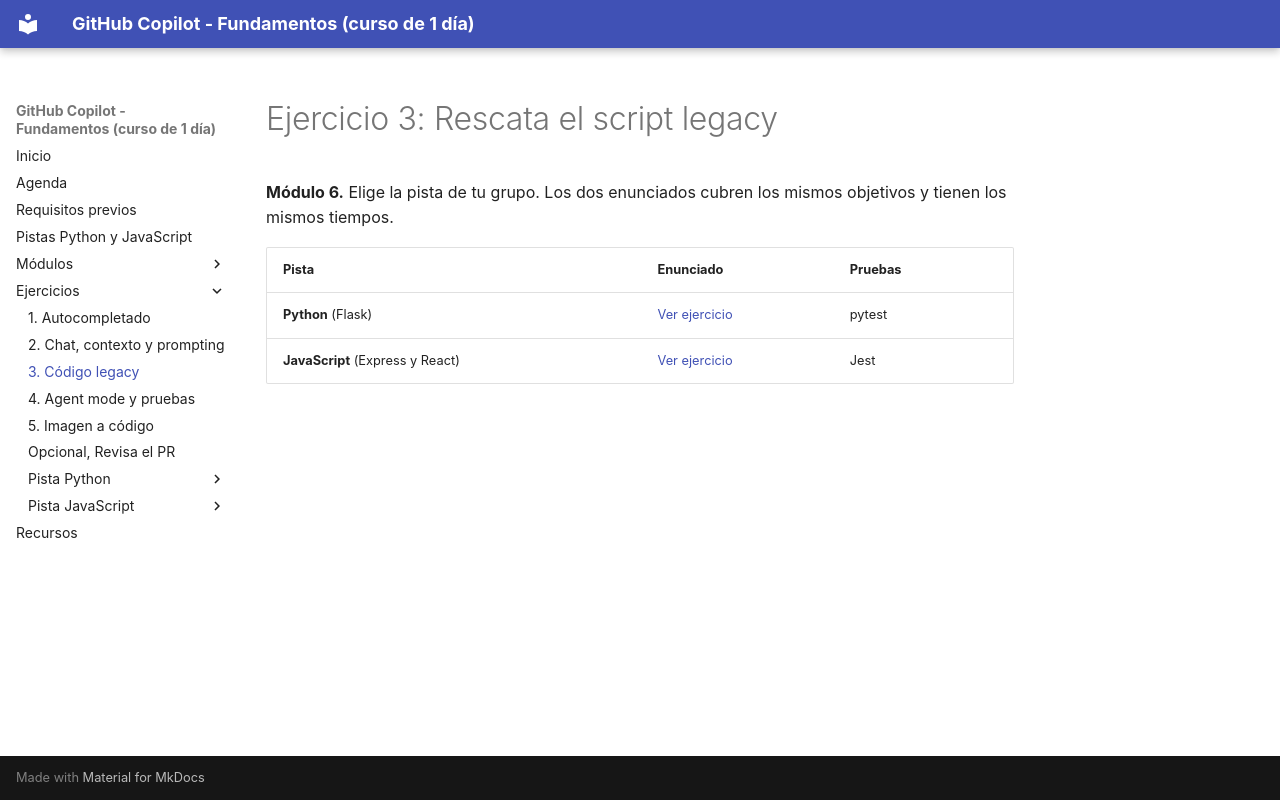

repository: FabyColin/github-copilot-practice · page: ejercicios/ej3-codigo-legacy/index.html · generator: mkdocs

# Ejercicio 3: Rescata el script legacy

**Módulo 6.** Elige la pista de tu grupo. Los dos enunciados cubren los mismos objetivos y tienen los mismos tiempos.

| Pista | Enunciado | Pruebas |
|---|---|---|
| **Python** (Flask) | [Ver ejercicio](python/ej3-codigo-legacy.md) | pytest |
| **JavaScript** (Express y React) | [Ver ejercicio](javascript/ej3-codigo-legacy.md) | Jest |
